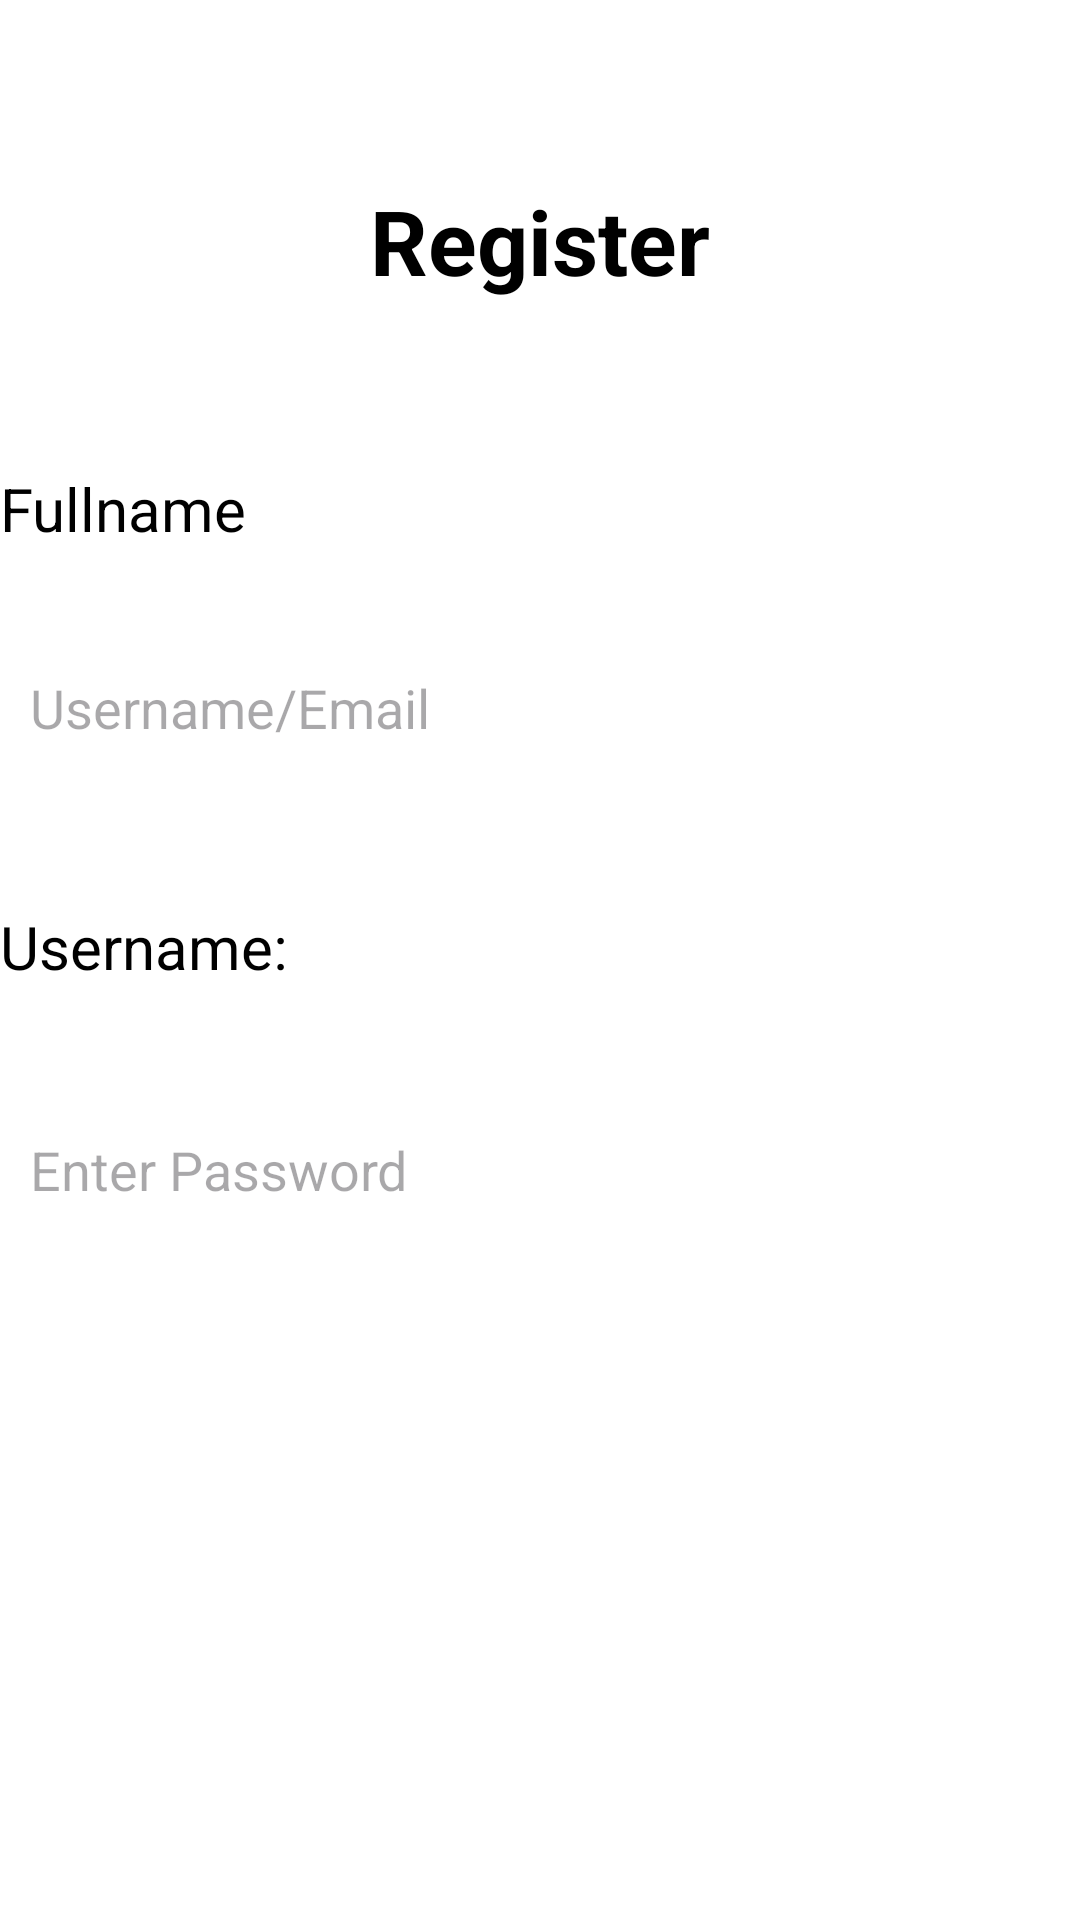

Reconstruct the res/layout file that produces this screen, plus the resources it refers to.
<!-- AndroidManifest.xml: application theme Theme.Moseeqi -->
<!-- res/layout/register.xml -->
<?xml version="1.0" encoding="utf-8"?>
<androidx.constraintlayout.widget.ConstraintLayout xmlns:android="http://schemas.android.com/apk/res/android"
    xmlns:app="http://schemas.android.com/apk/res-auto"
    xmlns:tools="http://schemas.android.com/tools"
    android:layout_width="match_parent"
    android:layout_height="match_parent"
    android:background="@color/white">

    <EditText
        android:id="@+id/register_username"
        android:layout_width="match_parent"
        android:layout_height="wrap_content"
        android:layout_marginTop="29dp"
        android:background="@color/white"
        android:ems="10"
        android:hint="Username/Email"
        android:inputType="text"
        android:minHeight="48dp"
        android:padding="10dp"
        android:shadowRadius="10"
        app:circularflow_angles="50"
        app:circularflow_defaultRadius="10dp"
        app:circularflow_radiusInDP="10dp"
        app:layout_constraintDimensionRatio="w,1:1"
        app:layout_constraintStart_toStartOf="parent"
        app:layout_constraintTop_toBottomOf="@+id/loginh1" />

    <TextView
        android:id="@+id/textView6"
        android:layout_width="0dp"
        android:layout_height="wrap_content"
        android:layout_marginTop="42dp"
        android:text="Username:"
        android:textColor="@color/black"
        android:textSize="20sp"
        app:layout_constraintEnd_toEndOf="parent"
        app:layout_constraintStart_toStartOf="parent"
        app:layout_constraintTop_toBottomOf="@+id/register_username" />

    <EditText
        android:id="@+id/register_pass"
        android:layout_width="0dp"
        android:layout_height="wrap_content"
        android:layout_marginTop="37dp"
        android:background="@color/white"
        android:ems="10"
        android:hint="Enter Password"
        android:inputType="text"
        android:minHeight="48dp"
        android:padding="10dp"
        app:layout_constraintEnd_toEndOf="parent"
        app:layout_constraintStart_toStartOf="parent"
        app:layout_constraintTop_toBottomOf="@+id/textView6" />

    <TextView
        android:id="@+id/loginh1"
        android:layout_width="0dp"
        android:layout_height="wrap_content"
        android:layout_marginTop="156dp"
        android:text="Fullname"
        android:textColor="@color/black"
        android:textSize="20sp"
        app:layout_constraintEnd_toEndOf="parent"
        app:layout_constraintHorizontal_bias="0.0"
        app:layout_constraintStart_toStartOf="parent"
        app:layout_constraintTop_toTopOf="parent" />

    <TextView
        android:id="@+id/textView"
        android:layout_width="match_parent"
        android:layout_height="wrap_content"
        android:layout_marginTop="60dp"
        android:drawablePadding="10dp"
        android:text="Register"
        android:textAlignment="center"
        android:textColor="@color/black"
        android:textSize="30sp"
        android:textStyle="bold"
        app:layout_constraintStart_toStartOf="parent"
        app:layout_constraintTop_toTopOf="parent" />

    <Button
        android:id="@+id/regitserBtn"
        android:layout_width="wrap_content"
        android:layout_height="wrap_content"
        android:layout_marginStart="143dp"
        android:layout_marginTop="190dp"
        android:layout_marginBottom="191dp"
        android:text="Signup!"
        app:layout_constraintBottom_toBottomOf="parent"
        app:layout_constraintStart_toStartOf="@+id/register_pass"
        app:layout_constraintTop_toTopOf="@+id/textView6" />

</androidx.constraintlayout.widget.ConstraintLayout>
<!-- resources referenced by this layout -->
<resources>
  <style name="Theme.Moseeqi" parent="Base.Theme.Moseeqi" />
  <style name="Base.Theme.Moseeqi" parent="Theme.Material3.DayNight.NoActionBar">
          
          
      </style>
  <!-- not gathered from this repository: default colours our renderer supplied (Android Studio template values) -->
  <color name="black">#FF000000</color>
  <color name="white">#FFFFFFFF</color>
</resources>
